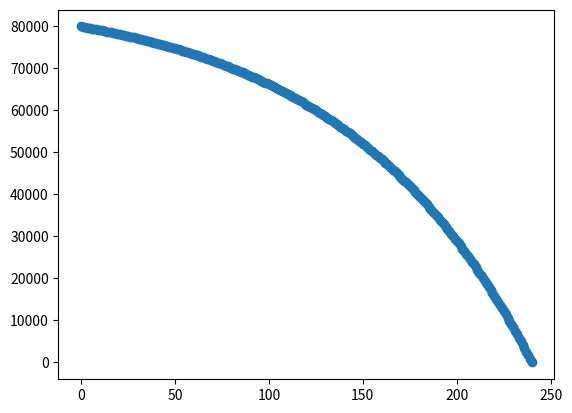

Write the Python code that produced this figure.
import matplotlib.pyplot as plt

'''
P4, 例2：
【六年前，你的父母筹措月利率为1%,、每月还款为880.87美元的20年贷款资金80000美元买了房子，他们已经还款72个月，
  同时想知道他们还欠多少抵押贷款。】
  动力系统模型：
  Delta b_n = 0.01b_n - 880.87
  b_0 = 80000
'''

b_0 = 80000


def delta_n(n, b_n):
    return 0.01 * b_n - 880.87


N = 20 * 12
B = [b_0, ]
b_i = b_0
for i in range(N):
    b_i = b_i + delta_n(i, b_i)
    if b_i <= 0:
        b_i = 0
        B.append(b_i)
        break
    else:
        B.append(b_i)

for i in range(len(B)):
    print("\nn=%d,b_n=%f"%(i,B[i]))

plt.figure()
plt.scatter(range(len(B)), B)
plt.show()


